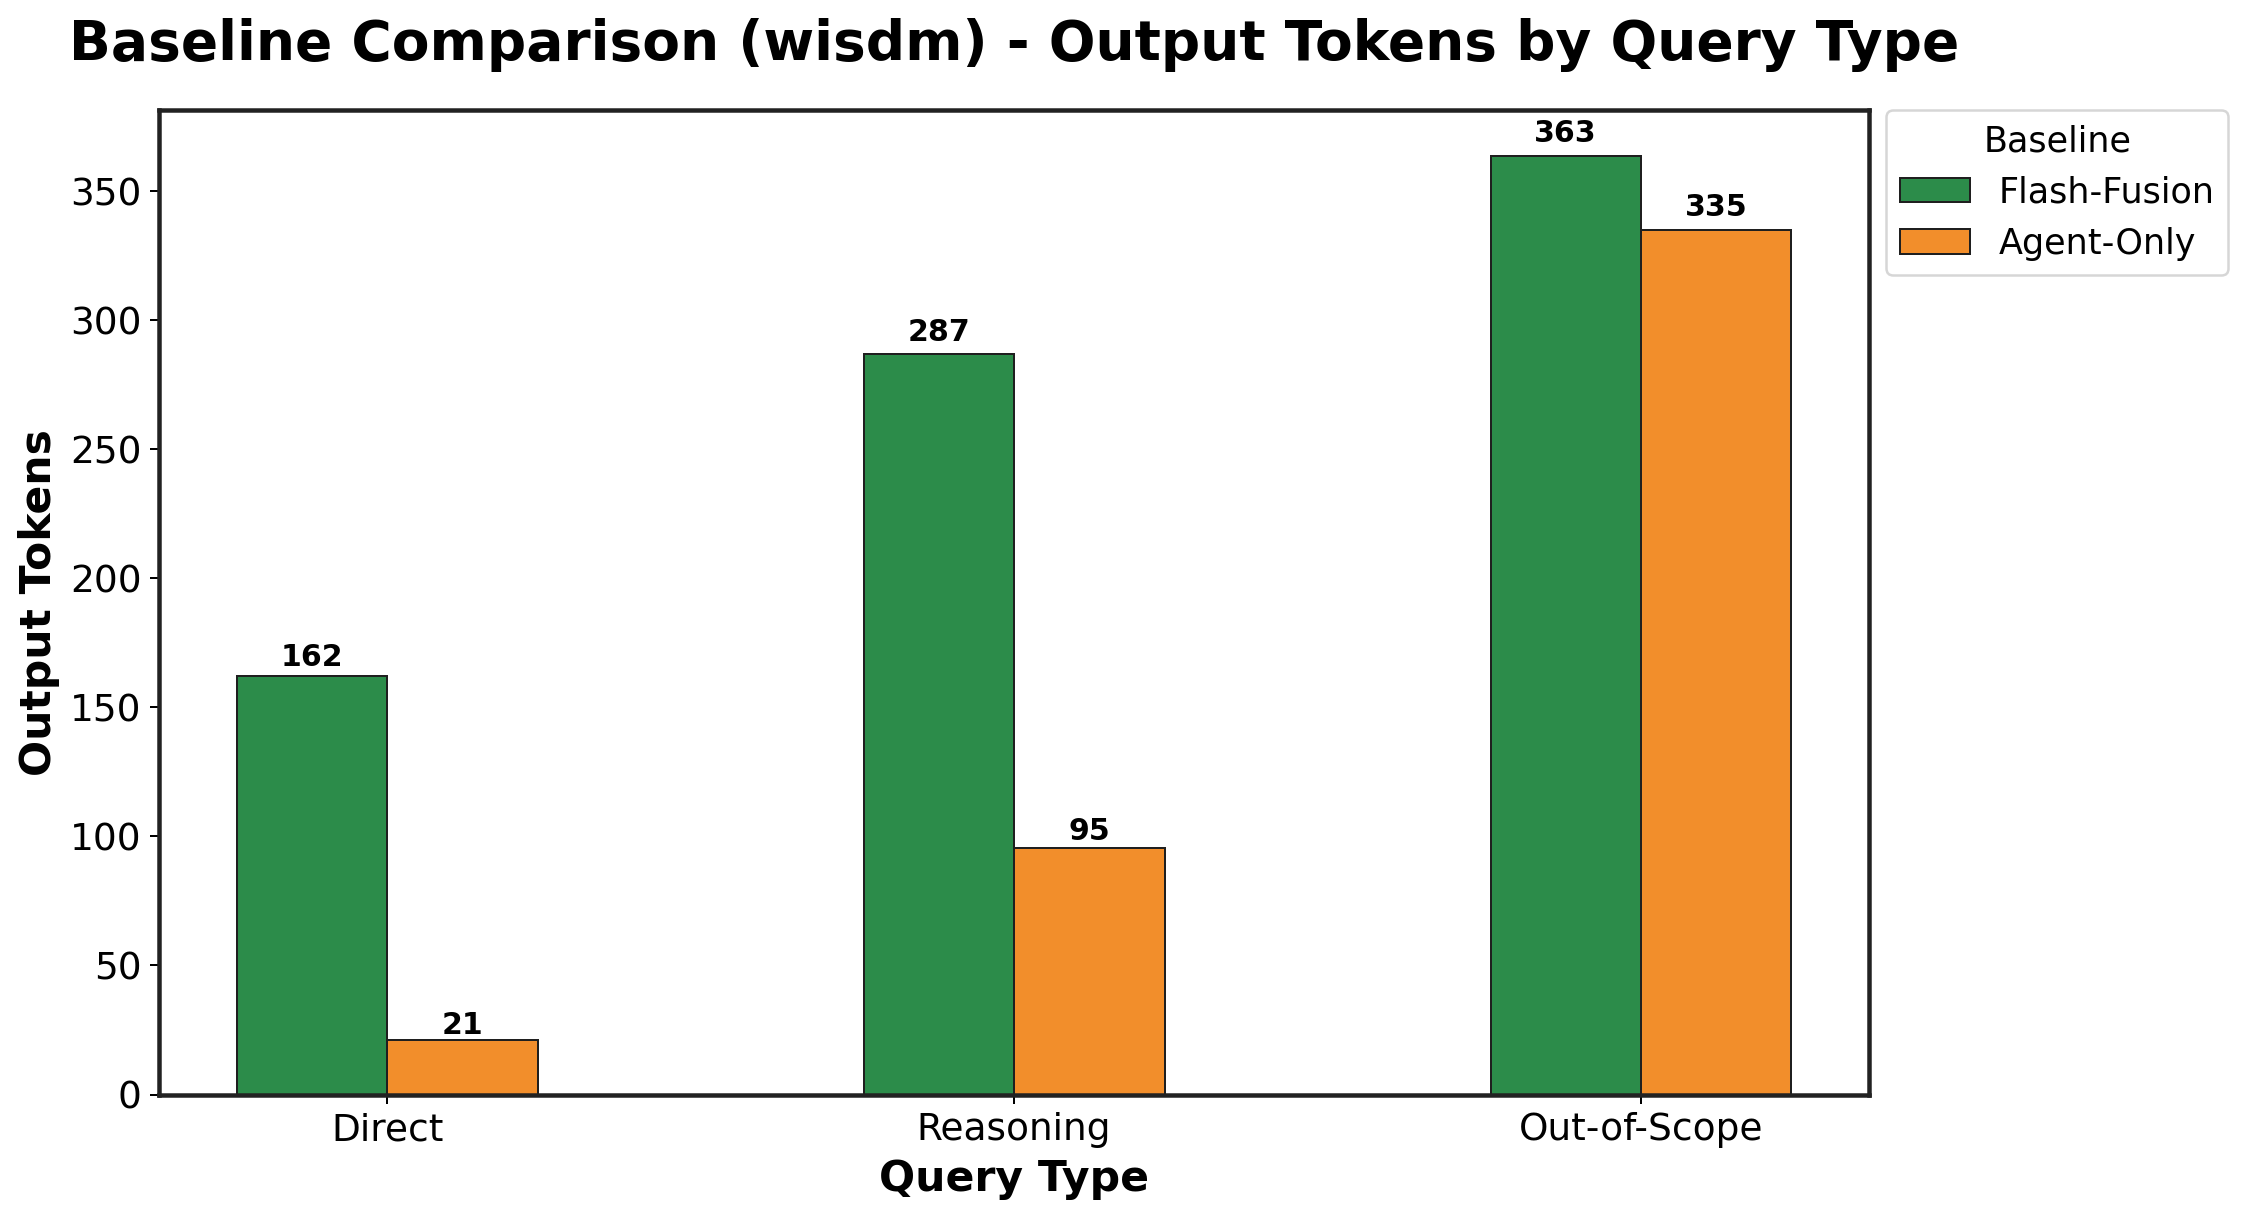

The table this chart was drawn from, first rows:
Baseline, Direct_mean, Direct_std, Reasoning_mean, Reasoning_std, Out-of-Scope_mean, Out-of-Scope_std
Flash-Fusion, 162.2, 5.62, 287.0, 7.365, 363.4, 12.08
Agent-Only, 21.0, 0.0, 95.33, 12.34, 334.8, 123.3
